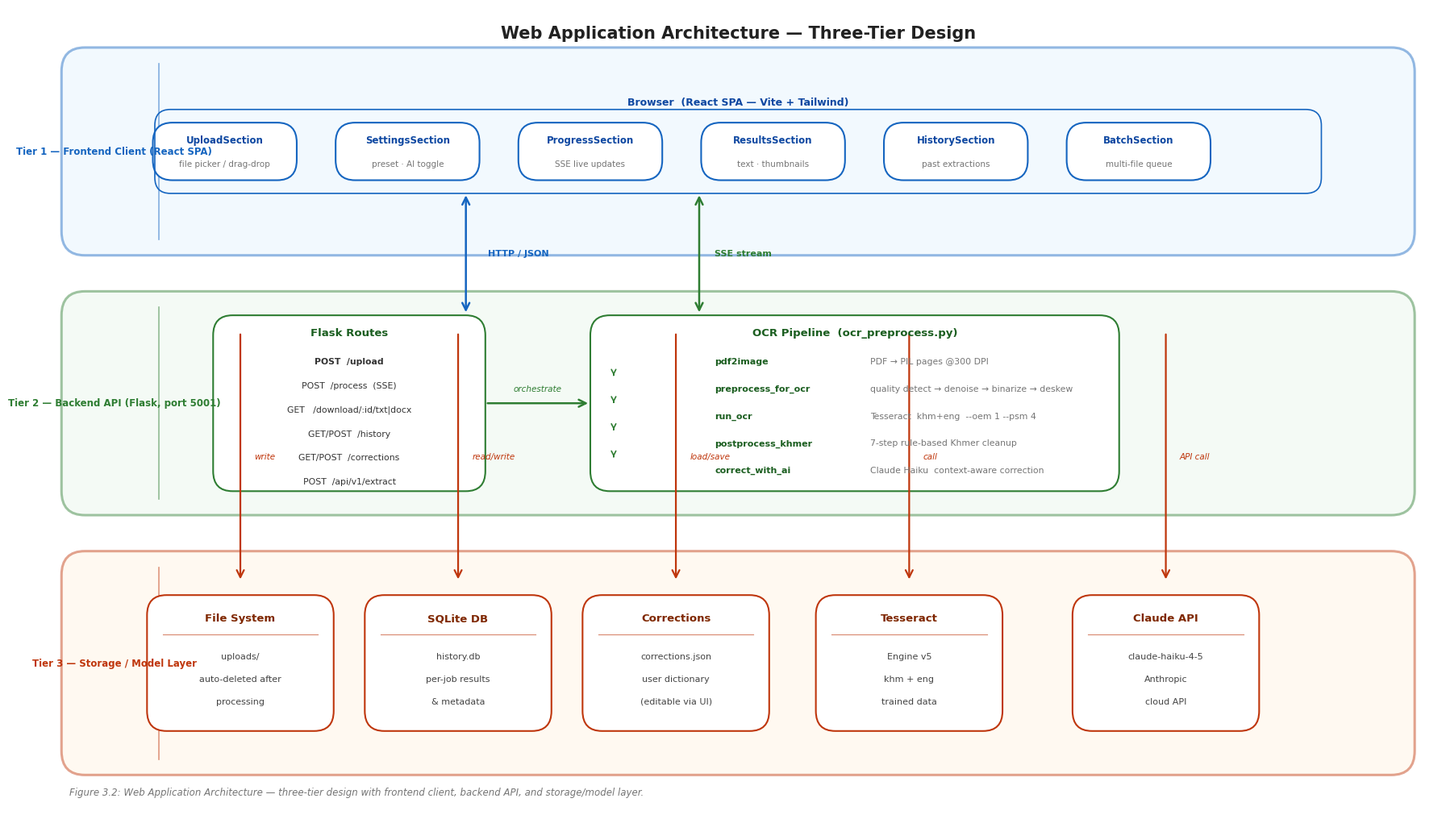

Generate this figure with matplotlib:
"""
Figure 3.2: Web Application Architecture
Three-tier design: Frontend Client | Backend API | Storage/Model Layer
Run: python generate_architecture_figure.py
Output: architecture_figure.png
"""

import matplotlib.pyplot as plt
import matplotlib.patches as mpatches
from matplotlib.patches import FancyBboxPatch, FancyArrowPatch

fig, ax = plt.subplots(figsize=(18, 10))
ax.set_xlim(0, 18)
ax.set_ylim(0, 10)
ax.axis('off')
fig.patch.set_facecolor('white')

# ── helpers ───────────────────────────────────────────────────────────────────
def rbox(cx, cy, w, h, fc, ec, lw=1.8, r=0.25):
    ax.add_patch(FancyBboxPatch(
        (cx - w/2, cy - h/2), w, h,
        boxstyle=f"round,pad=0,rounding_size={r}",
        facecolor=fc, edgecolor=ec, linewidth=lw, zorder=3))

def txt(x, y, s, fs=9, color='#111', weight='normal',
        ha='center', va='center', style='normal'):
    ax.text(x, y, s, fontsize=fs, color=color, fontweight=weight,
            ha=ha, va=va, style=style, zorder=5,
            fontfamily='DejaVu Sans')

def harrow(x1, y, x2, color='#555', lw=1.8, label=''):
    ax.annotate('', xy=(x2, y), xytext=(x1, y),
                arrowprops=dict(arrowstyle='->', color=color,
                                lw=lw, mutation_scale=16), zorder=4)
    if label:
        mx = (x1 + x2) / 2
        txt(mx, y + 0.18, label, 7.5, color, style='italic')

def varrow(x, y1, y2, color='#555', lw=1.8, label='', label_side='right'):
    ax.annotate('', xy=(x, y2), xytext=(x, y1),
                arrowprops=dict(arrowstyle='->', color=color,
                                lw=lw, mutation_scale=16), zorder=4)
    if label:
        ox = 0.18 if label_side == 'right' else -0.18
        txt(x + ox, (y1 + y2) / 2, label, 7.5, color,
            ha='left' if label_side == 'right' else 'right', style='italic')

def dvarrow(x, y1, y2, color='#555', lw=1.6):
    """double-headed vertical arrow"""
    ax.annotate('', xy=(x, y2), xytext=(x, y1),
                arrowprops=dict(arrowstyle='<->', color=color,
                                lw=lw, mutation_scale=16), zorder=4)

# ── palette ───────────────────────────────────────────────────────────────────
T1_BG  = '#E3F2FD'; T1_EC = '#1565C0'; T1_TXT = '#0D47A1'   # blue  – frontend
T2_BG  = '#E8F5E9'; T2_EC = '#2E7D32'; T2_TXT = '#1B5E20'   # green – backend
T3_BG  = '#FFF3E0'; T3_EC = '#BF360C'; T3_TXT = '#7F2700'   # orange – storage
CARD   = 'white'
DRK    = '#212121'
GREY   = '#757575'

# ═══════════════════════════════════════════════════════════════════
# TIER BACKGROUND BANDS
# ═══════════════════════════════════════════════════════════════════
tier_info = [
    (8.20, T1_BG, T1_EC, 'Tier 1 — Frontend Client (React SPA)'),
    (5.05, T2_BG, T2_EC, 'Tier 2 — Backend API (Flask, port 5001)'),
    (1.80, T3_BG, T3_EC, 'Tier 3 — Storage / Model Layer'),
]
tier_heights = [2.6, 2.8, 2.8]
for (cy, bg, ec, _), th in zip(tier_info, tier_heights):
    ax.add_patch(FancyBboxPatch(
        (0.3, cy - th/2), 17.4, th,
        boxstyle="round,pad=0,rounding_size=0.3",
        facecolor=bg, edgecolor=ec, linewidth=2.2,
        alpha=0.45, zorder=1))

# tier labels (left side)
for (cy, _, ec, label), th in zip(tier_info, tier_heights):
    txt(0.98, cy, label, 8.5, ec, 'bold',
        ha='center', va='center')
    ax.plot([1.55, 1.55], [cy - th/2 + 0.2, cy + th/2 - 0.2],
            color=ec, lw=1.2, alpha=0.5, zorder=2)

# ═══════════════════════════════════════════════════════════════════
# TIER 1 — FRONTEND  (y ≈ 8.2)
# ═══════════════════════════════════════════════════════════════════
T1Y = 8.20
COMP_W, COMP_H = 1.85, 0.72

components = [
    ('UploadSection',    'file picker / drag-drop'),
    ('SettingsSection',  'preset · AI toggle'),
    ('ProgressSection',  'SSE live updates'),
    ('ResultsSection',   'text · thumbnails'),
    ('HistorySection',   'past extractions'),
    ('BatchSection',     'multi-file queue'),
]
comp_xs = [2.4 + i * 2.35 for i in range(len(components))]

for cx, (name, sub) in zip(comp_xs, components):
    rbox(cx, T1Y, COMP_W, COMP_H, CARD, T1_EC, 1.5)
    txt(cx, T1Y + 0.14, name, 8.5, T1_TXT, 'bold')
    txt(cx, T1Y - 0.16, sub, 7.5, GREY)

# Browser wrapper label
rbox(9.0, T1Y, 15.0, 1.05, 'none', T1_EC, 1.2, 0.2)
txt(9.0, T1Y + 0.62, 'Browser  (React SPA — Vite + Tailwind)', 9, T1_TXT, 'bold')

# ═══════════════════════════════════════════════════════════════════
# TIER 2 — BACKEND API  (y ≈ 5.05)
# ═══════════════════════════════════════════════════════════════════
T2Y = 5.05

# --- Flask routes box ---
ROUTE_X = 4.0
rbox(ROUTE_X, T2Y, 3.5, 2.2, CARD, T2_EC, 1.5)
txt(ROUTE_X, T2Y + 0.88, 'Flask Routes', 9.5, T2_TXT, 'bold')
routes = [
    'POST  /upload',
    'POST  /process  (SSE)',
    'GET   /download/:id/txt|docx',
    'GET/POST  /history',
    'GET/POST  /corrections',
    'POST  /api/v1/extract',
]
for i, r in enumerate(routes):
    txt(ROUTE_X, T2Y + 0.52 - i * 0.30, r, 7.8, '#333',
        ha='center', va='center',
        weight='normal' if i > 0 else 'bold')

# --- OCR Pipeline box ---
PIPE_X = 10.5
rbox(PIPE_X, T2Y, 6.8, 2.2, CARD, T2_EC, 1.5)
txt(PIPE_X, T2Y + 0.88, 'OCR Pipeline  (ocr_preprocess.py)', 9.5, T2_TXT, 'bold')

pipe_steps = [
    ('pdf2image',        'PDF → PIL pages @300 DPI'),
    ('preprocess_for_ocr', 'quality detect → denoise → binarize → deskew'),
    ('run_ocr',          'Tesseract  khm+eng  --oem 1 --psm 4'),
    ('postprocess_khmer','7-step rule-based Khmer cleanup'),
    ('correct_with_ai',  'Claude Haiku  context-aware correction'),
]
for i, (fn, desc) in enumerate(pipe_steps):
    py = T2Y + 0.52 - i * 0.34
    txt(PIPE_X - 1.8, py, fn,   8,   T2_TXT, 'bold',   ha='left')
    txt(PIPE_X + 0.2, py, desc, 7.8, GREY,             ha='left')
    if i < len(pipe_steps) - 1:
        ax.annotate('', xy=(PIPE_X - 3.1, py - 0.20),
                    xytext=(PIPE_X - 3.1, py - 0.14),
                    arrowprops=dict(arrowstyle='->', color=T2_EC, lw=1.2,
                                    mutation_scale=10), zorder=4)

# arrow routes → pipeline
harrow(ROUTE_X + 1.75, T2Y, PIPE_X - 3.4, T2_EC, 1.8, 'orchestrate')

# ═══════════════════════════════════════════════════════════════════
# TIER 3 — STORAGE / MODEL  (y ≈ 1.8)
# ═══════════════════════════════════════════════════════════════════
T3Y = 1.80
ST_W, ST_H = 2.4, 1.7

stores = [
    (2.6,  'File System',   'uploads/\nauto-deleted after\nprocessing'),
    (5.4,  'SQLite DB',     'history.db\nper-job results\n& metadata'),
    (8.2,  'Corrections',   'corrections.json\nuser dictionary\n(editable via UI)'),
    (11.2, 'Tesseract',     'Engine v5\nkhm + eng\ntrained data'),
    (14.5, 'Claude API',    'claude-haiku-4-5\nAnthropic\ncloud API'),
]

for cx, title, body in stores:
    rbox(cx, T3Y, ST_W, ST_H, CARD, T3_EC, 1.5)
    txt(cx, T3Y + 0.56, title, 9.5, T3_TXT, 'bold')
    ax.plot([cx - ST_W/2 + 0.2, cx + ST_W/2 - 0.2],
            [T3Y + 0.36, T3Y + 0.36], color=T3_EC, lw=0.8, alpha=0.6, zorder=4)
    for j, line in enumerate(body.split('\n')):
        txt(cx, T3Y + 0.08 - j * 0.28, line, 8, '#444')

# ═══════════════════════════════════════════════════════════════════
# INTER-TIER ARROWS
# ═══════════════════════════════════════════════════════════════════

# T1 ↔ T2  (HTTP / SSE)
dvarrow(5.5, 7.68, 6.16, T1_EC, 1.8)
txt(5.78, 6.92, 'HTTP / JSON', 8, T1_EC, 'bold', ha='left')
dvarrow(8.5, 7.68, 6.16, T2_EC, 1.8)
txt(8.7,  6.92, 'SSE stream', 8, T2_EC, 'bold', ha='left')

# T2 → T3  (read/write)
varrow(2.6,  5.94, 2.82, T3_EC, 1.6, 'write', 'right')
varrow(5.4,  5.94, 2.82, T3_EC, 1.6, 'read/write', 'right')
varrow(8.2,  5.94, 2.82, T3_EC, 1.6, 'load/save', 'right')
varrow(11.2, 5.94, 2.82, T3_EC, 1.6, 'call', 'right')
varrow(14.5, 5.94, 2.82, T3_EC, 1.6, 'API call', 'right')

# ═══════════════════════════════════════════════════════════════════
# TITLE + CAPTION
# ═══════════════════════════════════════════════════════════════════
txt(9, 9.68,
    'Web Application Architecture — Three-Tier Design',
    15, DRK, 'bold')

txt(0.4, 0.18,
    "Figure 3.2: Web Application Architecture — three-tier design with frontend client, backend API, and storage/model layer.",
    8.5, GREY, style='italic', ha='left')

plt.tight_layout(pad=0.3)
plt.savefig('architecture_figure.png', dpi=180, bbox_inches='tight',
            facecolor='white', edgecolor='none')
print('Saved → architecture_figure.png')
plt.show()
